Dataset: roi_dataset (GitHub, AbdulrahmanQht/brain-tumor-detection-pipeline). Classes: glioma, meningioma, no tumor, pituitary tumor.

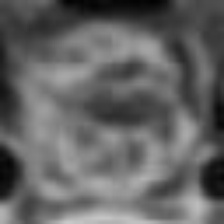
Label: pituitary tumor

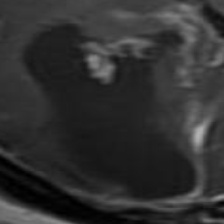
Label: glioma

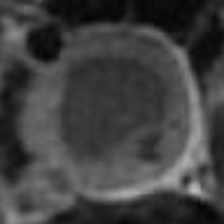
Label: pituitary tumor

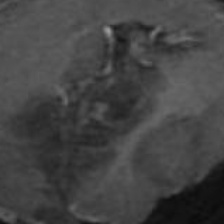
Label: glioma

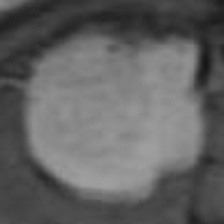
Label: meningioma

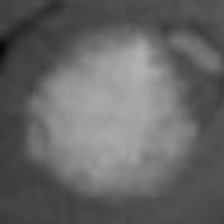
Label: meningioma
